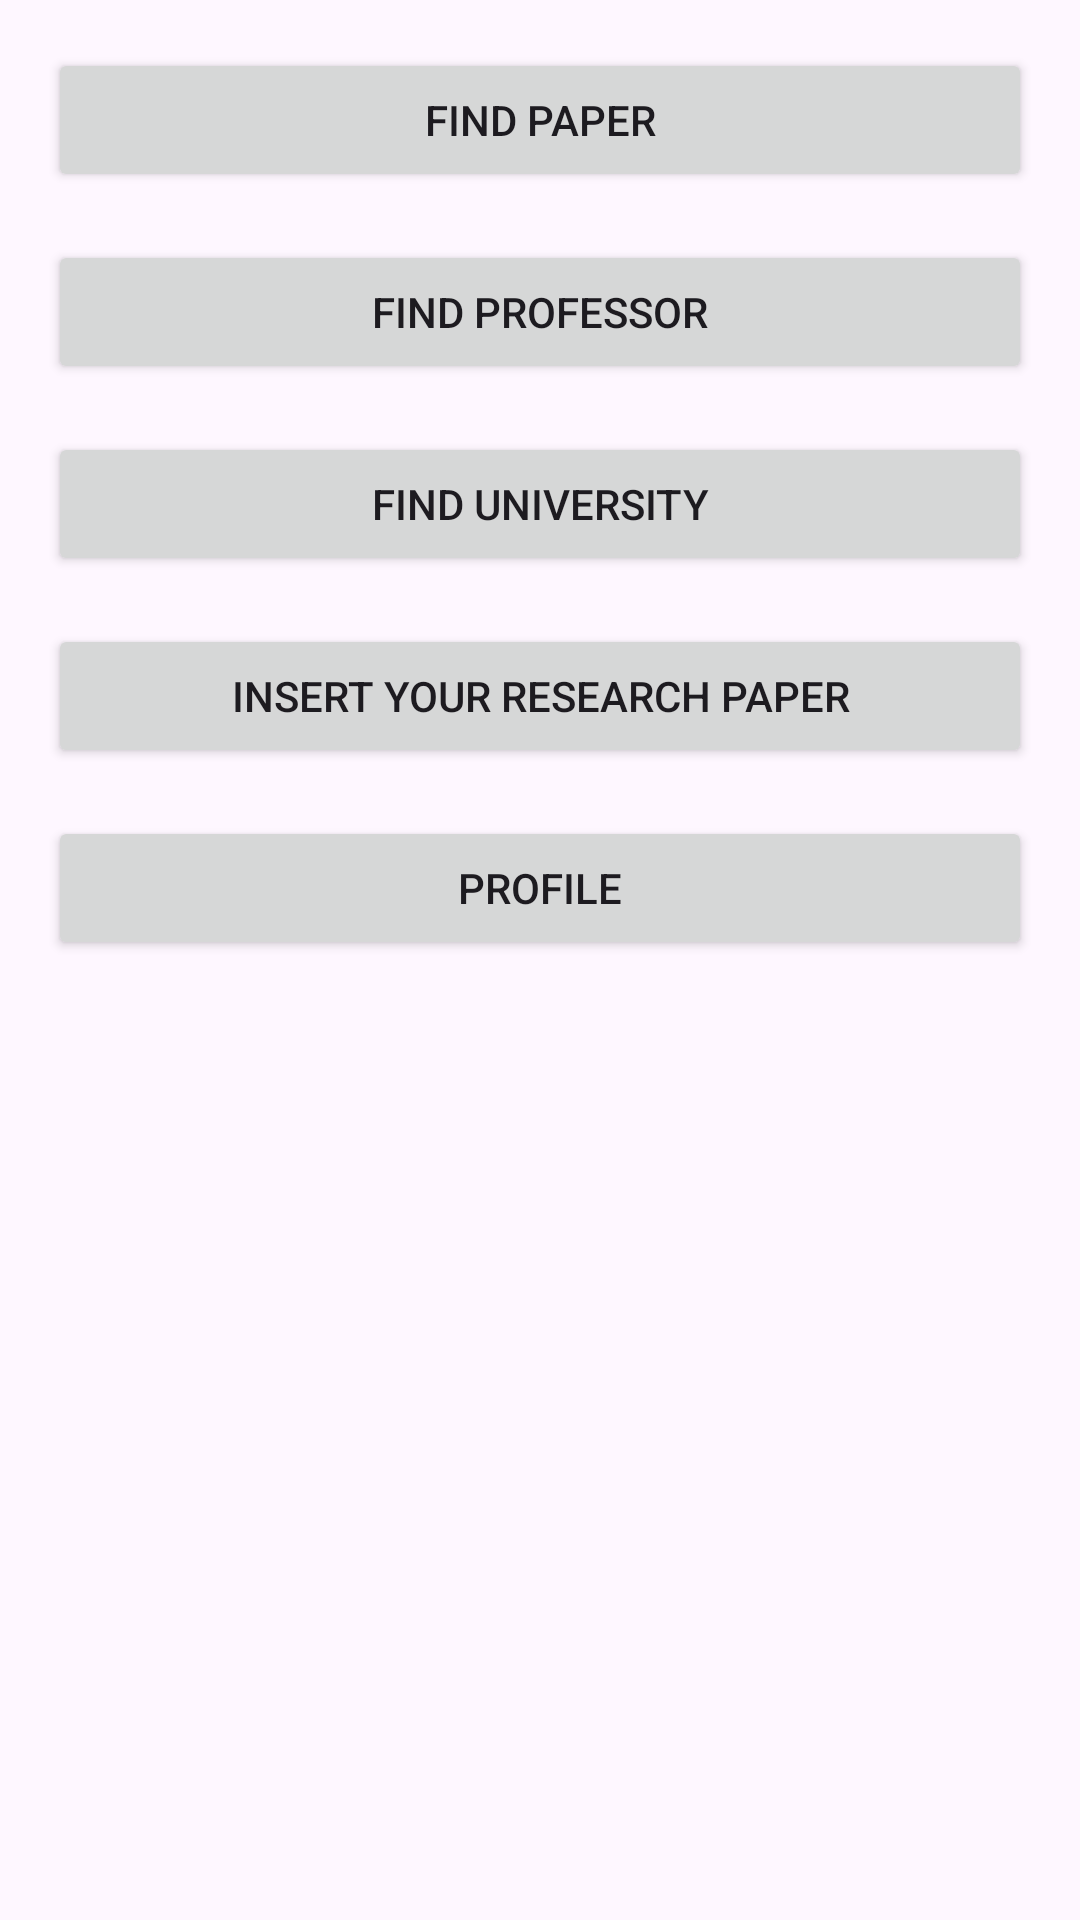

Here is an Android app screen rendered from its layout file. Give the layout XML and the strings, colors and styles it references.
<!-- AndroidManifest.xml: application theme Theme.Database_project -->
<!-- res/layout/home_page.xml -->
<?xml version="1.0" encoding="utf-8"?>
<ScrollView
    xmlns:android="http://schemas.android.com/apk/res/android"
    android:layout_width="match_parent"
    android:layout_height="match_parent">

    <LinearLayout
        android:layout_width="match_parent"
        android:layout_height="wrap_content"
        android:orientation="vertical"
        android:padding="16dp">

        <Button
            android:id="@+id/buttonFindProfessor"
            android:layout_width="match_parent"
            android:layout_height="wrap_content"
            android:text="Find paper"
            android:layout_marginBottom="16dp" />

        <Button
            android:id="@+id/buttonFindResearchPaper"
            android:layout_width="match_parent"
            android:layout_height="wrap_content"
            android:text="Find Professor"
            android:layout_marginBottom="16dp" />

        <Button
            android:id="@+id/buttonFindUniversity"
            android:layout_width="match_parent"
            android:layout_height="wrap_content"
            android:text="Find University"
            android:layout_marginBottom="16dp" />

        <Button
            android:id="@+id/buttonInsertResearchPaper"
            android:layout_width="match_parent"
            android:layout_height="wrap_content"
            android:layout_marginBottom="16dp"
            android:text="Insert Your Research Paper" />


        <Button
            android:id="@+id/buttonProfile"
            android:layout_width="match_parent"
            android:layout_height="wrap_content"
            android:text="Profile"
            />

    </LinearLayout>

</ScrollView>
<!-- resources referenced by this layout -->
<resources>
  <style name="Theme.Database_project" parent="Base.Theme.Database_project" />
  <style name="Base.Theme.Database_project" parent="Theme.Material3.DayNight.NoActionBar">
          
          
      </style>
</resources>
